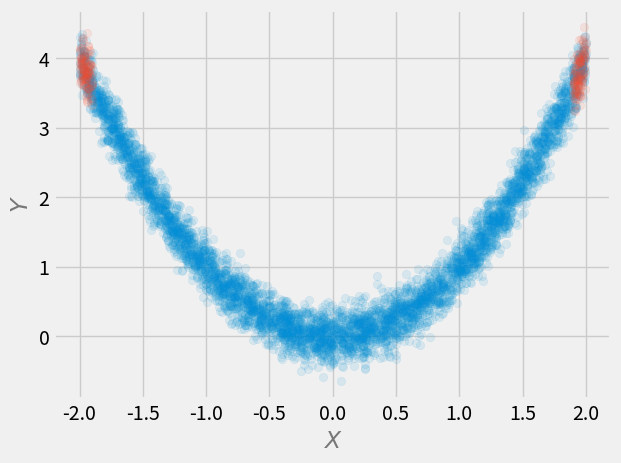

Write Python code to recreate this figure.
import numpy as np
from scipy import stats

import matplotlib.pyplot as plt
plt.style.use('fivethirtyeight')

COLORS = [
    '#00B0F0',
    '#FF0000'
]

# First, we'll build a structural causal model (SCM)
class BookSCM:
    
    def __init__(self, random_seed=None):
        self.random_seed = random_seed
        self.u_0 = stats.uniform()
        self.u_1 = stats.norm()
        
    def sample(self, sample_size=100):
        """Samples from the SCM"""
        if self.random_seed:
            np.random.seed(self.random_seed)
        
        u_0 = self.u_0.rvs(sample_size)
        u_1 = self.u_1.rvs(sample_size)
        a = u_0 > .61
        b = (a + .5 * u_1) > .2
        
        return a, b

# Let's initialize our SCM
scm = BookSCM(random_seed=45)

# ...and sample from it
buy_book_a, buy_book_b = scm.sample(100)

# Sanity check
buy_book_a.shape, buy_book_b.shape

# Let's compute probabilities
proba_book_a = buy_book_a.sum() / buy_book_a.shape[0]
proba_book_b = buy_book_b.sum() / buy_book_b.shape[0]

print(f'Probability of buying book A: {proba_book_a:0.3f}')
print(f'Probability of buying book B: {proba_book_b:0.3f}')

# ...and conditional probailities
proba_book_a_given_book_b = np.where(buy_book_b, buy_book_a, 0).sum() / buy_book_b.sum()
proba_book_b_given_book_a = np.where(buy_book_a, buy_book_b, 0).sum() / buy_book_a.sum()

print(f'Probability of buying book A given B: {proba_book_a_given_book_b:0.3f}')
print(f'Probability of buying book B given A: {proba_book_b_given_book_a:0.3f}')

SAMPLE_SIZE = 100

np.random.seed(45)

u_0 = np.random.randn(SAMPLE_SIZE)
u_1 = np.random.randn(SAMPLE_SIZE)
a = u_0
b = 5 * a + u_1

r, p = stats.pearsonr(a, b)

print(f'Mean of B before any intervention: {b.mean():.3f}')
print(f'Variance of B before any intervention: {b.var():.3f}')
print(f'Correlation between A and B:\nr = {r:.3f}; p = {p:.3f}\n')

a = np.array([1.5] * SAMPLE_SIZE)
b = 5 * a + u_1

print(f'Mean of B after the intervention on A: {b.mean():.3f}')
print(f'Variance of B after the intervention on A: {b.var():.3f}\n')

a = u_0
b = np.random.randn(SAMPLE_SIZE)

r, p = stats.pearsonr(a, b)

print(f'Mean of B after the intervention on B: {b.mean():.3f}')
print(f'Variance of B after the intervention on B: {b.var():.3f}')
print(f'Correlation between A and B after intervening on B:\nr = {r:.3f}; p = {p:.3f}\n')

np.array([1.5] * SAMPLE_SIZE)

class CounterfactualSCM:
    
    def abduct(self, t, y):
        return (t + y - 1)/(2*t - 1)
    
    def modify(self, t):
        return lambda u: t * u + (t - 1) * (u - 1)
        
    def predict(self, u, t):
        return self.modify(t)(u)

coffee = CounterfactualSCM()
t = 1
y = 1

u = coffee.abduct(t=t, y=y)
u

coffee.predict(u=u, t=0)

x = np.random.uniform(-2, 2, 5000)
y = x**2 + 0.2*np.random.randn(len(x))

plt.scatter(x, y, alpha=.1)
plt.xlabel('$X$', alpha=.5)
plt.ylabel('$Y$', alpha=.5)
plt.show()

# Correlation coefficient
stats.spearmanr(x, y)

# Get initial x
x = np.random.uniform(-2, 2, 5000)

# Filter samples
x = x[np.where((x < -1.9) | (x > 1.9), True, False)]

# Get y
y = x**2 + 0.2*np.random.randn(len(x))

plt.scatter(x, y, alpha=.1)
plt.xlabel('$X$', alpha=.5)
plt.ylabel('$Y$', alpha=.5)
plt.show()

# Correlation coefficient
stats.spearmanr(x, y)

